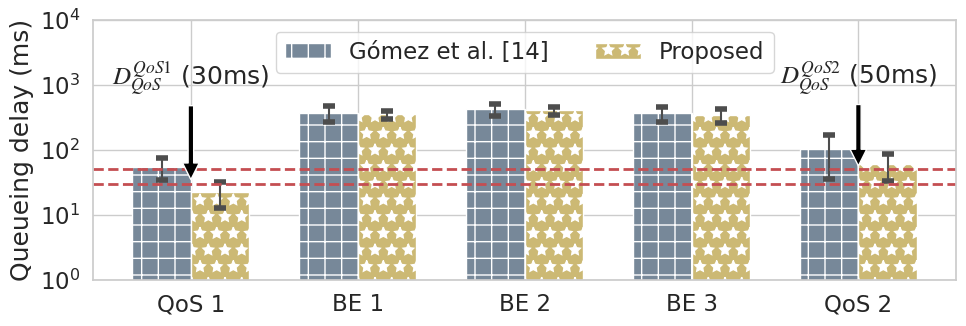

The matplotlib source for this figure:
# Credit: Josh Hemann

import numpy as np
import matplotlib.pyplot as plt
import seaborn as sns


# Applying Seaborn style
# whitegrid, darkgrid, whitegrid, dark, white, and ticks
sns.set(style="whitegrid", font='Times New Roman', palette='deep', font_scale=1.5, color_codes=True, rc=None)
plt.rcParams['mathtext.fontset'] = 'stix'
hatches = ['+', 'x', '.', '*', 'o', '\\', 'O', '-']
colors = ['darkolivegreen', 'darkblue', 'deepskyblue', 'magenta', 'goldenrod']

labels = ['QoS 1', 'BE 1', 'BE 2', 'BE 3', 'QoS 2']
gomez_means = [54.84658572, 372.9526555, 421.7590288, 364.51973, 102.0512335]
gomez_stdev = [20.24722937, 103.6832567, 88.96223687, 90.9491147, 66.81342333]

ours_means = [22.40822764, 351.6148371, 405.6261302, 345.0851194, 59.99260998]
ours_stdev = [9.743400463, 51.91440248, 60.87969526, 86.7480696, 26.18149381]

error_config = {'ecolor': '0.3', 'capthick': 4, 'capsize': 4}

x = np.arange(len(labels))  # the label locations
width = 0.35  # the width of the bars

fig, ax = plt.subplots(figsize=(10, 3.6))
rects1 = ax.bar(x - width/2, gomez_means, width,
                hatch=hatches[0], color='lightslategray',
                yerr=gomez_stdev, error_kw=error_config,
                label='Gómez et al. [14]')
rects2 = ax.bar(x + width/2, ours_means, width,
                hatch=hatches[3], color='y',
                yerr=ours_stdev, error_kw=error_config,
                label='Proposed')

# Add some text for labels, title and custom x-axis tick labels, etc.
ax.set_ylabel('Queueing delay (ms)')
ax.set_yscale('log')
ax.set_yticks([1, 10, 100, 1000, 10000])
ax.set_xticks(x)
ax.set_xticklabels(labels)
ax.legend()

ax.annotate(r'$D^{QoS1}_{QoS}$ (30ms)',
            xy=(0, 30),
            xytext=(0, 2500),
            arrowprops=dict(facecolor='black', shrink=0.05),
            horizontalalignment='center', verticalalignment='top')

ax.annotate(r'$D^{QoS2}_{QoS}$ (50ms)',
            xy=(4, 50),
            xytext=(4, 2500),
            arrowprops=dict(facecolor='black', shrink=0.05),
            horizontalalignment='center', verticalalignment='top')

plt.axhline(y=50, color='r', linestyle='--', linewidth=2)
plt.axhline(y=30, color='r', linestyle='--', linewidth=2)

# def autolabel(rects):
#     """Attach a text label above each bar in *rects*, displaying its height."""
#     for rect in rects:
#         height = rect.get_height()
#         ax.annotate('{}'.format(height),
#                     xy=(rect.get_x() + rect.get_width() / 2, height),
#                     xytext=(0, 3),  # 3 points vertical offset
#                     textcoords="offset points",
#                     ha='center', va='bottom')

# autolabel(rects1)
# autolabel(rects2)

ax.legend(loc='upper center', bbox_to_anchor=(0.5, 1.00), ncol=2)
ax.grid(True)
fig.tight_layout()

plt.savefig("overall_results_delay_side_by_side.eps", format="eps")
plt.savefig("overall_results_delay_side_by_side.pdf", format="pdf")
plt.savefig("overall_results_delay_side_by_side.png", format="png")
plt.show()